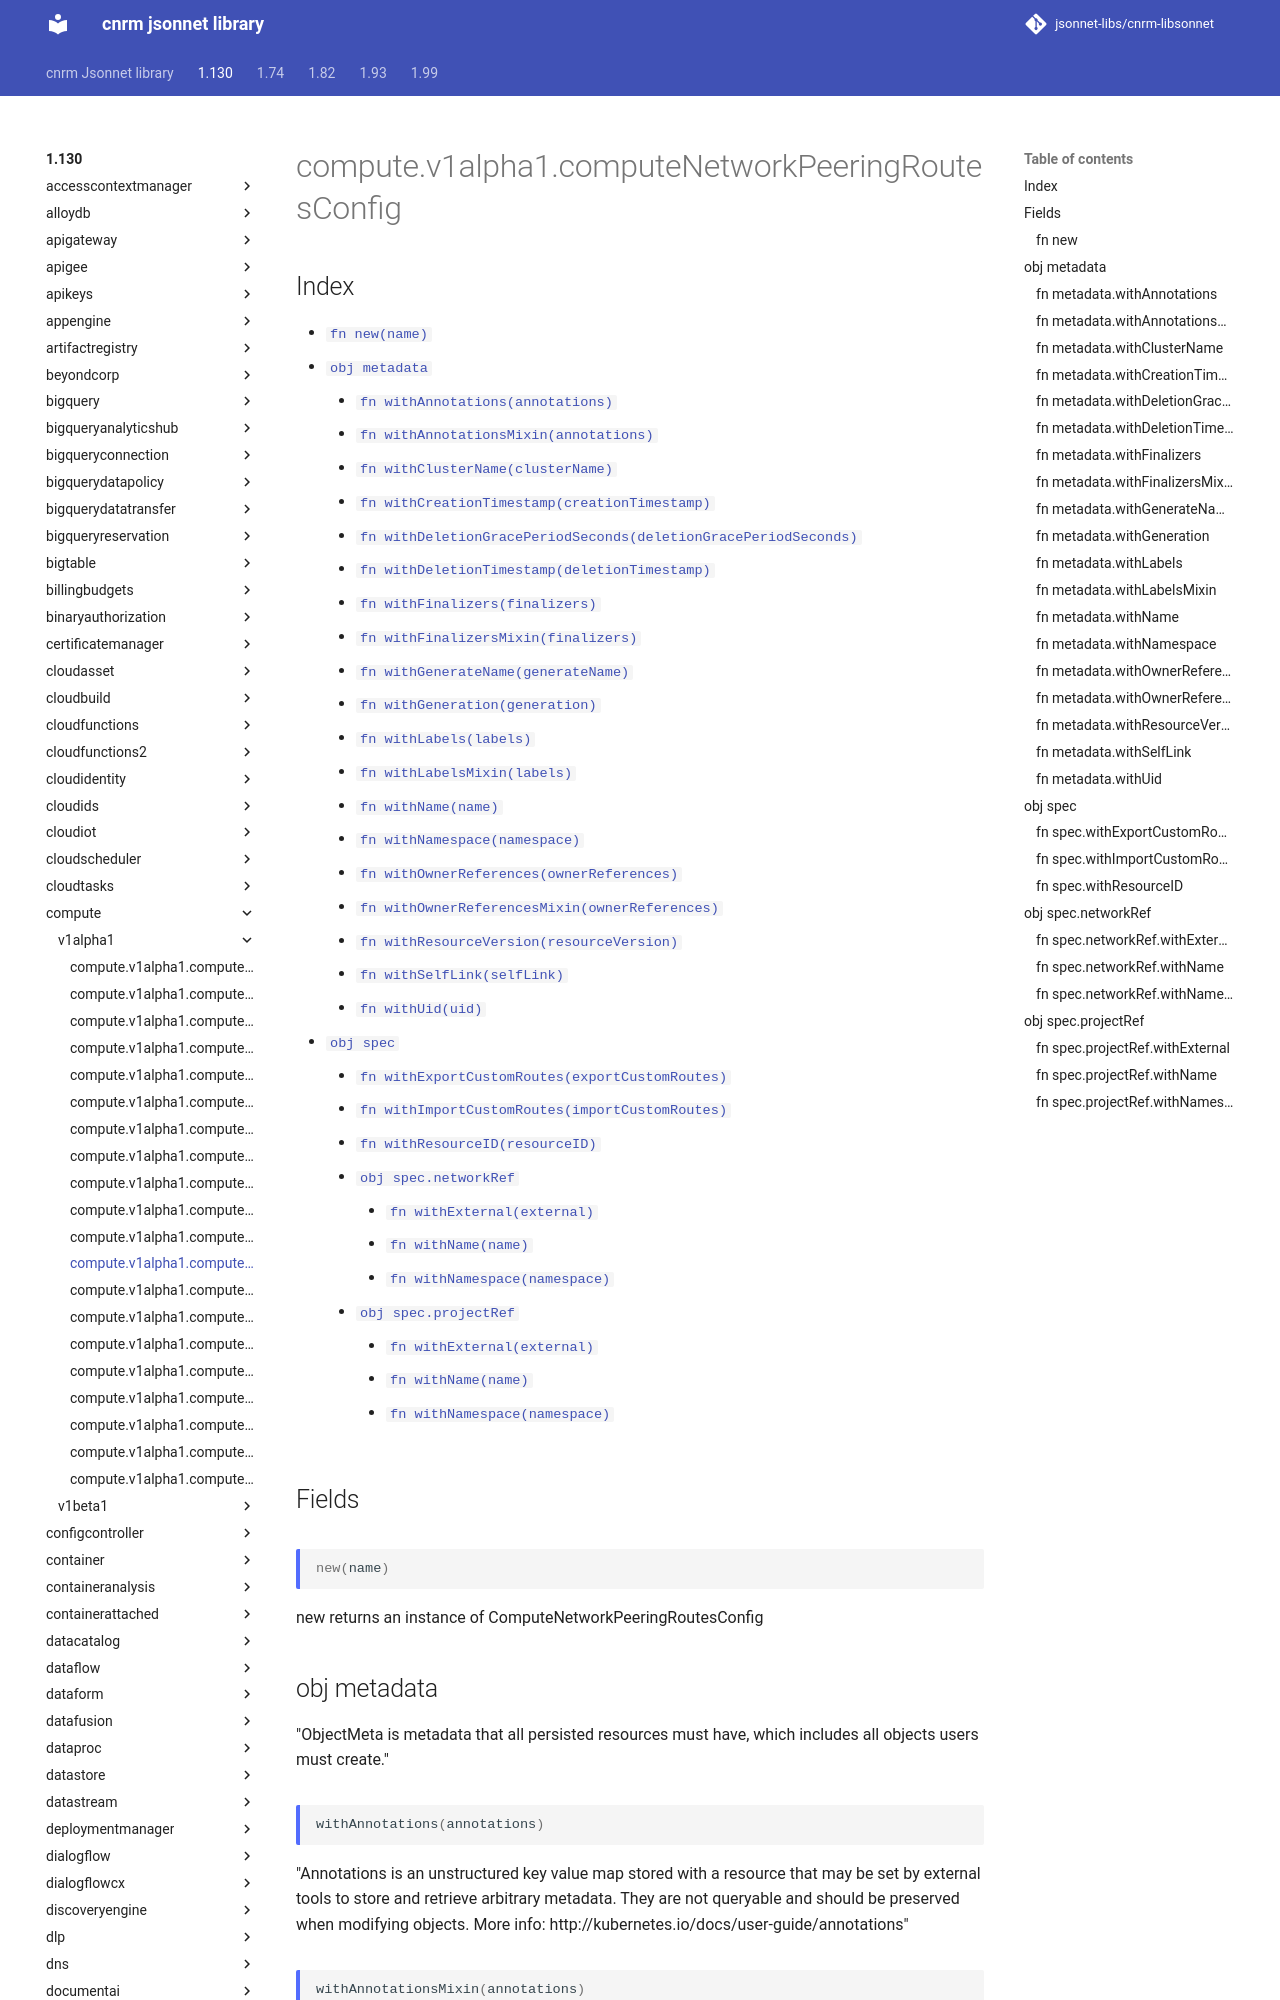

repository: jsonnet-libs/cnrm-libsonnet · page: 1.130/compute/v1alpha1/computeNetworkPeeringRoutesConfig/index.html · generator: mkdocs

---
permalink: /1.130/compute/v1alpha1/computeNetworkPeeringRoutesConfig/
---

# compute.v1alpha1.computeNetworkPeeringRoutesConfig



## Index

* [`fn new(name)`](#fn-new)
* [`obj metadata`](#obj-metadata)
  * [`fn withAnnotations(annotations)`](#fn-metadatawithannotations)
  * [`fn withAnnotationsMixin(annotations)`](#fn-metadatawithannotationsmixin)
  * [`fn withClusterName(clusterName)`](#fn-metadatawithclustername)
  * [`fn withCreationTimestamp(creationTimestamp)`](#fn-metadatawithcreationtimestamp)
  * [`fn withDeletionGracePeriodSeconds(deletionGracePeriodSeconds)`](#fn-metadatawithdeletiongraceperiodseconds)
  * [`fn withDeletionTimestamp(deletionTimestamp)`](#fn-metadatawithdeletiontimestamp)
  * [`fn withFinalizers(finalizers)`](#fn-metadatawithfinalizers)
  * [`fn withFinalizersMixin(finalizers)`](#fn-metadatawithfinalizersmixin)
  * [`fn withGenerateName(generateName)`](#fn-metadatawithgeneratename)
  * [`fn withGeneration(generation)`](#fn-metadatawithgeneration)
  * [`fn withLabels(labels)`](#fn-metadatawithlabels)
  * [`fn withLabelsMixin(labels)`](#fn-metadatawithlabelsmixin)
  * [`fn withName(name)`](#fn-metadatawithname)
  * [`fn withNamespace(namespace)`](#fn-metadatawithnamespace)
  * [`fn withOwnerReferences(ownerReferences)`](#fn-metadatawithownerreferences)
  * [`fn withOwnerReferencesMixin(ownerReferences)`](#fn-metadatawithownerreferencesmixin)
  * [`fn withResourceVersion(resourceVersion)`](#fn-metadatawithresourceversion)
  * [`fn withSelfLink(selfLink)`](#fn-metadatawithselflink)
  * [`fn withUid(uid)`](#fn-metadatawithuid)
* [`obj spec`](#obj-spec)
  * [`fn withExportCustomRoutes(exportCustomRoutes)`](#fn-specwithexportcustomroutes)
  * [`fn withImportCustomRoutes(importCustomRoutes)`](#fn-specwithimportcustomroutes)
  * [`fn withResourceID(resourceID)`](#fn-specwithresourceid)
  * [`obj spec.networkRef`](#obj-specnetworkref)
    * [`fn withExternal(external)`](#fn-specnetworkrefwithexternal)
    * [`fn withName(name)`](#fn-specnetworkrefwithname)
    * [`fn withNamespace(namespace)`](#fn-specnetworkrefwithnamespace)
  * [`obj spec.projectRef`](#obj-specprojectref)
    * [`fn withExternal(external)`](#fn-specprojectrefwithexternal)
    * [`fn withName(name)`](#fn-specprojectrefwithname)
    * [`fn withNamespace(namespace)`](#fn-specprojectrefwithnamespace)

## Fields

### fn new

```ts
new(name)
```

new returns an instance of ComputeNetworkPeeringRoutesConfig

## obj metadata

"ObjectMeta is metadata that all persisted resources must have, which includes all objects users must create."

### fn metadata.withAnnotations

```ts
withAnnotations(annotations)
```

"Annotations is an unstructured key value map stored with a resource that may be set by external tools to store and retrieve arbitrary metadata. They are not queryable and should be preserved when modifying objects. More info: http://kubernetes.io/docs/user-guide/annotations"
